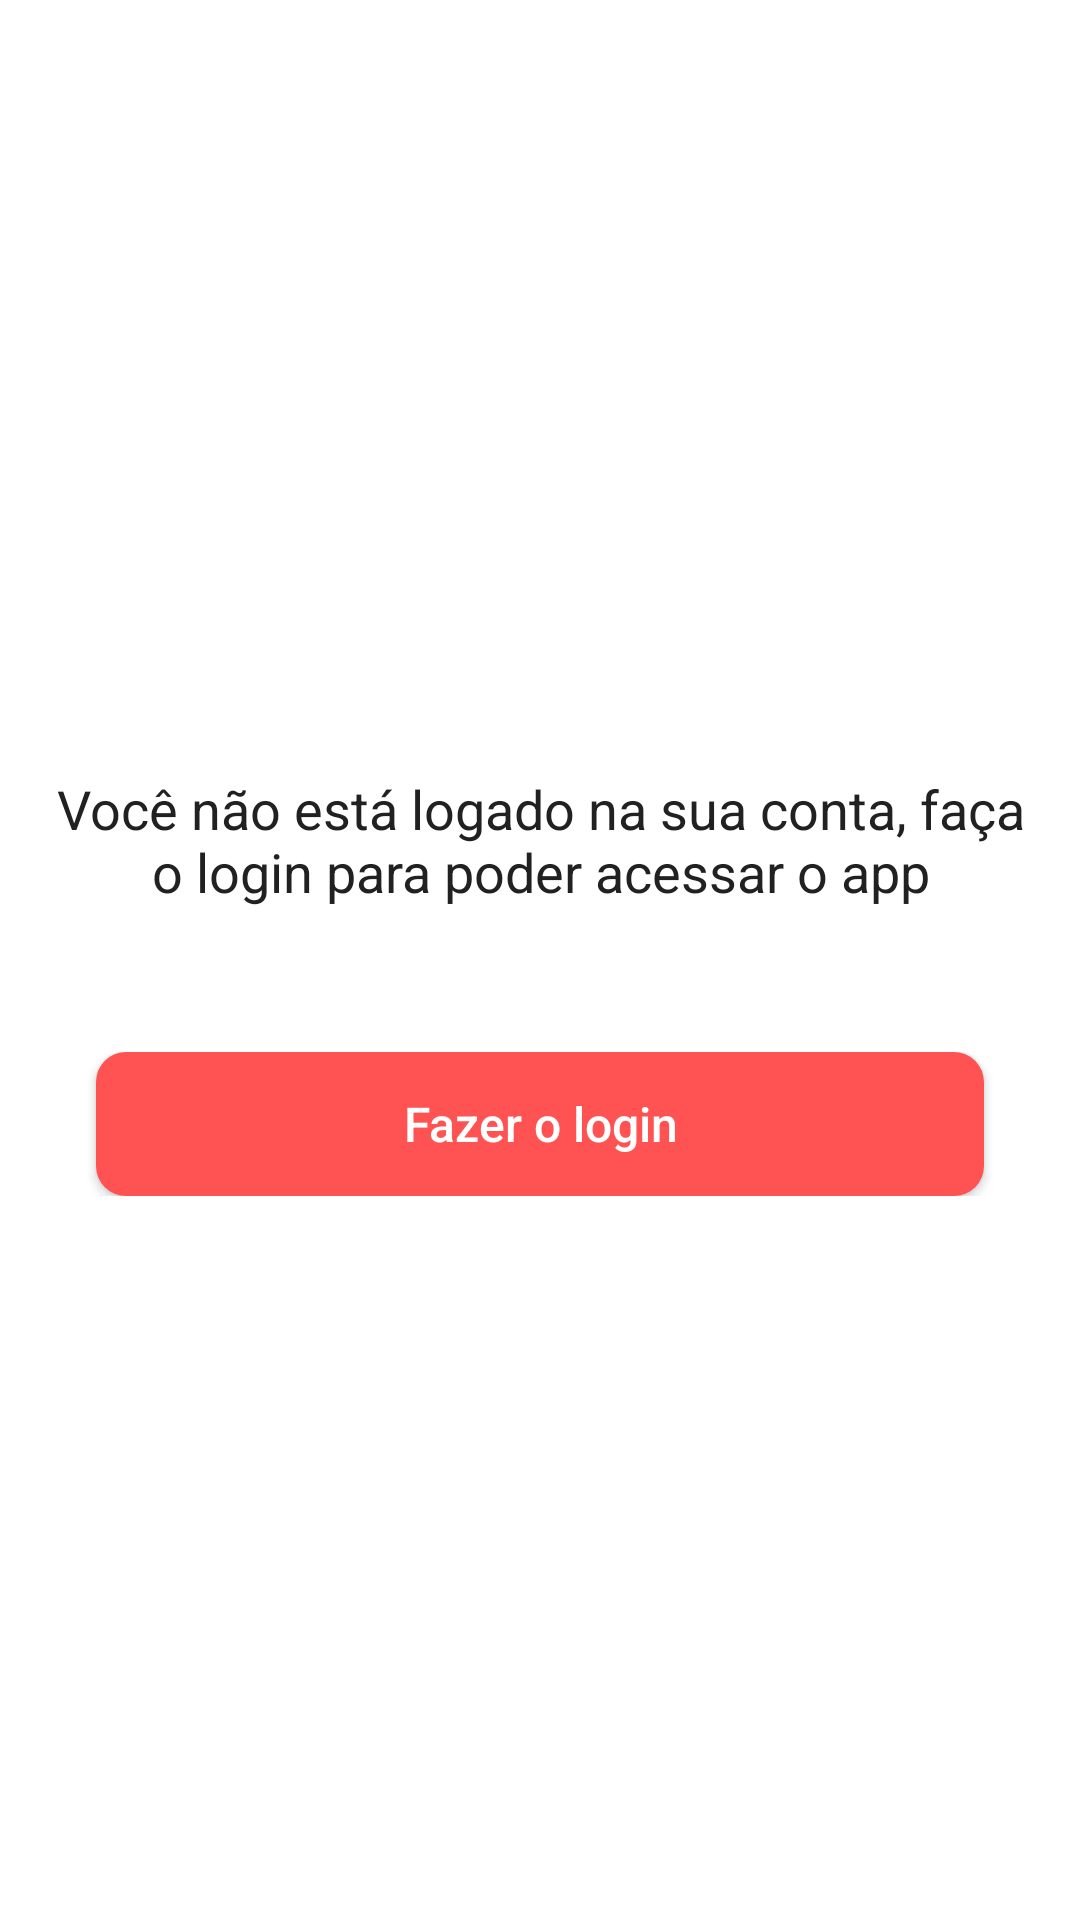

Android layout source for this screen:
<!-- AndroidManifest.xml: application theme Theme.VagasIFB -->
<!-- res/layout/dialog_user_logar.xml -->
<?xml version="1.0" encoding="utf-8"?>
<androidx.constraintlayout.widget.ConstraintLayout xmlns:android="http://schemas.android.com/apk/res/android"
    xmlns:app="http://schemas.android.com/apk/res-auto"
    android:layout_width="match_parent"
    android:layout_height="wrap_content"
    android:background="@drawable/bg_arredondado">


    <LinearLayout
        android:layout_width="match_parent"
        android:layout_height="wrap_content"
        android:orientation="vertical"
        app:layout_constraintBottom_toBottomOf="parent"
        app:layout_constraintEnd_toEndOf="parent"
        app:layout_constraintStart_toStartOf="parent"
        app:layout_constraintTop_toTopOf="parent">

        <TextView
            android:id="@+id/textView2"
            android:layout_width="match_parent"
            android:layout_height="wrap_content"
            android:layout_marginTop="32dp"
            android:paddingHorizontal="16dp"
            android:text="@string/nao_logado"
            android:textAlignment="center"
            android:textColor="@color/primary_text_color"
            android:textSize="18sp" />

        <LinearLayout
            android:id="@+id/linearLayout4"
            android:layout_width="match_parent"
            android:layout_height="wrap_content"
            android:layout_marginHorizontal="16dp"
            android:layout_marginTop="48dp"
            android:layout_marginBottom="16dp"
            android:orientation="horizontal">


            <android.widget.Button
                android:id="@+id/btnLogin"
                android:layout_width="wrap_content"
                android:layout_height="wrap_content"
                android:layout_marginStart="16dp"
                android:layout_marginEnd="16dp"
                android:layout_weight="1"
                android:background="@drawable/bg_btn_vermelho"
                android:text="@string/fazer_o_login"
                android:textAllCaps="false"
                android:textColor="@color/text_icon"
                android:textSize="16sp" />
        </LinearLayout>
    </LinearLayout>


</androidx.constraintlayout.widget.ConstraintLayout>
<!-- resources referenced by this layout -->
<resources>
  <color name="primary_text_color">#212121</color>
  <color name="text_icon">#FFFFFF</color>
  <!-- drawable bg_arredondado (drawable) -->
  <?xml version="1.0" encoding="utf-8"?>
  <shape xmlns:android="http://schemas.android.com/apk/res/android"
      android:shape="rectangle">
      <solid android:color="@color/text_icon" />
      <corners android:radius="25dp" />
  </shape>
  <!-- drawable bg_btn_vermelho (drawable) -->
  <?xml version="1.0" encoding="utf-8"?>
  <selector xmlns:android="http://schemas.android.com/apk/res/android">
      <item android:state_pressed="true">
          <shape android:shape="rectangle">
              <solid android:color="@color/accent_color_light" />
              <corners android:radius="10dp" />
          </shape>
      </item>
      <item>
          <shape android:shape="rectangle">
              <solid android:color="@color/accent_color" />
              <corners android:radius="10dp" />
          </shape>
      </item>
  
  </selector>
  <string name="fazer_o_login">Fazer o login</string>
  <string name="nao_logado">Você não está logado na sua conta, faça o login para poder acessar o app</string>
  <style name="Theme.VagasIFB" parent="Theme.MaterialComponents.DayNight.DarkActionBar">
          
          <item name="colorPrimary">@color/purple_500</item>
          <item name="colorPrimaryVariant">@color/purple_700</item>
          <item name="colorOnPrimary">@color/white</item>
          
          <item name="colorSecondary">@color/teal_200</item>
          <item name="colorSecondaryVariant">@color/teal_700</item>
          <item name="colorOnSecondary">@color/black</item>
          
          <item name="android:statusBarColor">?attr/colorPrimaryVariant</item>
          
      </style>
  <color name="accent_color_light">#FF7B7B</color>
  <color name="accent_color">#FF5252</color>
  <color name="purple_500">#FF6200EE</color>
  <color name="purple_700">#FF3700B3</color>
  <color name="white">#FFFFFFFF</color>
  <color name="teal_200">#FF03DAC5</color>
  <color name="teal_700">#FF018786</color>
  <color name="black">#FF000000</color>
</resources>
